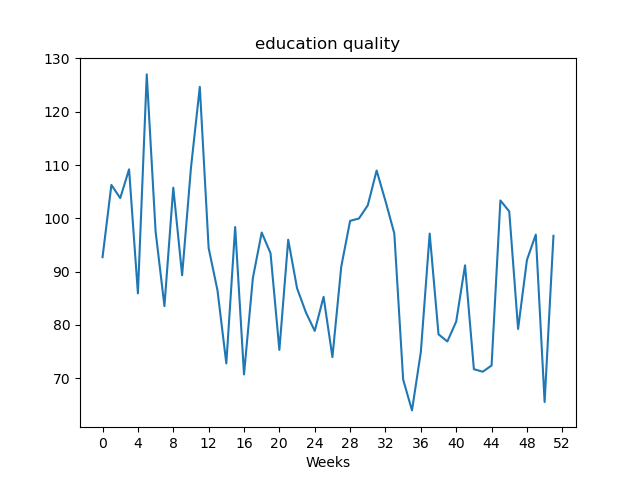

Source data for this figure (header and first rows):
, value
Week1, 92.7
Week2, 106.3
Week3, 103.8
Week4, 109.2
Week5, 85.9
Week6, 127
Week7, 97.53
Week8, 83.52
Week9, 105.8
Week10, 89.31
Week11, 109.5
Week12, 124.7
Week13, 94.42
Week14, 86.47
Week15, 72.76
Week16, 98.36
Week17, 70.69
Week18, 88.76
Week19, 97.33
Week20, 93.44
Week21, 75.29
Week22, 95.98
Week23, 86.87
Week24, 82.34
Week25, 78.86
Week26, 85.26
Week27, 73.94
Week28, 90.93
Week29, 99.52
Week30, 99.96
Week31, 102.4
Week32, 109
Week33, 103.2
Week34, 97.16
Week35, 69.73
Week36, 63.94
Week37, 74.9
Week38, 97.13
Week39, 78.22
Week40, 76.88
Week41, 80.62
Week42, 91.17
Week43, 71.68
Week44, 71.2
Week45, 72.36
Week46, 103.3
Week47, 101.3
Week48, 79.23
Week49, 92.17
Week50, 96.94
Week51, 65.51
Week52, 96.71
